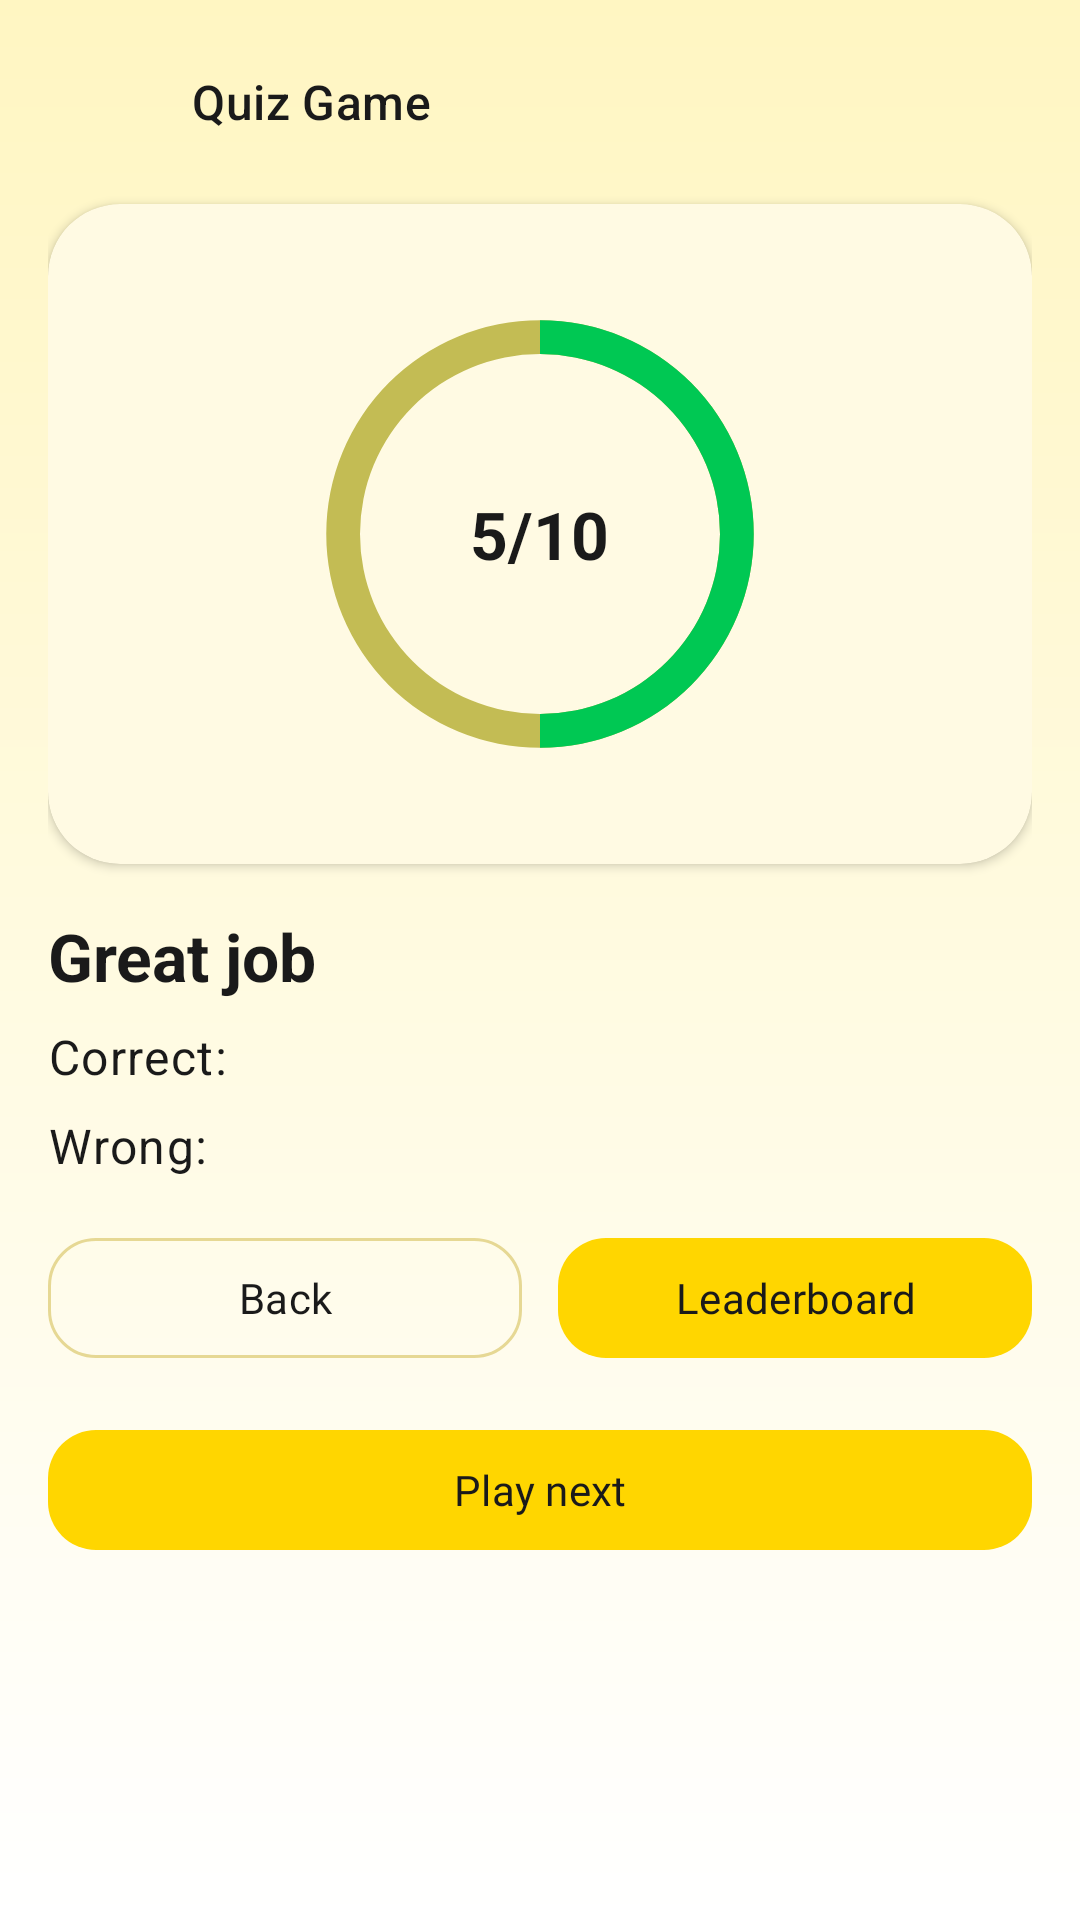

Reconstruct the res/layout file that produces this screen, plus the resources it refers to.
<!-- AndroidManifest.xml: application theme Theme.QuizGame -->
<!-- res/layout/activity_result.xml -->
<?xml version="1.0" encoding="utf-8"?>
<LinearLayout xmlns:android="http://schemas.android.com/apk/res/android"
    xmlns:app="http://schemas.android.com/apk/res-auto"
    xmlns:tools="http://schemas.android.com/tools"
    android:id="@+id/main"
    android:layout_width="match_parent"
    android:layout_height="match_parent"
    android:background="@drawable/bg_screen"
    android:orientation="vertical"
    android:padding="@dimen/space_l"
    tools:context=".Result">

    <LinearLayout
        android:layout_width="match_parent"
        android:layout_height="wrap_content"
        android:gravity="center_vertical"
        android:orientation="horizontal">

        <ImageView
            android:id="@+id/back"
            android:layout_width="36dp"
            android:layout_height="36dp"
            android:clickable="true"
            android:focusable="true"
            android:contentDescription="Back"
            android:src="@drawable/back" />

        <TextView
            android:id="@+id/logo"
            android:layout_width="wrap_content"
            android:layout_height="wrap_content"
            android:layout_marginStart="@dimen/space_m"
            android:text="Quiz Game"
            android:textAppearance="@style/TextAppearance.QuizGame.Subtitle" />
    </LinearLayout>

    <com.google.android.material.card.MaterialCardView
        android:layout_width="match_parent"
        android:layout_height="wrap_content"
        android:layout_marginTop="@dimen/space_l">

        <FrameLayout
            android:layout_width="match_parent"
            android:layout_height="220dp"
            android:padding="@dimen/space_l">

            <ProgressBar
                android:id="@+id/progress_bar"
                android:layout_width="180dp"
                android:layout_height="180dp"
                android:layout_gravity="center"
                android:indeterminateOnly="false"
                android:max="10"
                android:progress="5"
                android:progressDrawable="@drawable/resultbar"
                tools:progress="5" />

            <TextView
                android:id="@+id/tv"
                android:layout_width="wrap_content"
                android:layout_height="wrap_content"
                android:layout_gravity="center"
                android:text="5/10"
                android:textAppearance="@style/TextAppearance.QuizGame.Title" />
        </FrameLayout>
    </com.google.android.material.card.MaterialCardView>

    <TextView
        android:id="@+id/wish"
        android:layout_width="wrap_content"
        android:layout_height="wrap_content"
        android:layout_marginTop="@dimen/space_l"
        android:text="Great job"
        android:textAppearance="@style/TextAppearance.QuizGame.Title" />

    <TextView
        android:id="@+id/ca"
        android:layout_width="wrap_content"
        android:layout_height="wrap_content"
        android:layout_marginTop="@dimen/space_s"
        android:text="Correct:"
        android:textAppearance="@style/TextAppearance.QuizGame.Body" />

    <TextView
        android:id="@+id/wa"
        android:layout_width="wrap_content"
        android:layout_height="wrap_content"
        android:layout_marginTop="@dimen/space_s"
        android:text="Wrong:"
        android:textAppearance="@style/TextAppearance.QuizGame.Body" />

    <LinearLayout
        android:layout_width="match_parent"
        android:layout_height="wrap_content"
        android:layout_marginTop="@dimen/space_l"
        android:orientation="horizontal">

        <com.google.android.material.button.MaterialButton
            android:id="@+id/backbtn"
            style="@style/Widget.QuizGame.Button.Secondary"
            android:layout_width="0dp"
            android:layout_height="wrap_content"
            android:layout_weight="1"
            android:text="Back" />

        <Space
            android:layout_width="@dimen/space_m"
            android:layout_height="0dp" />

        <com.google.android.material.button.MaterialButton
            android:id="@+id/rank"
            style="@style/Widget.QuizGame.Button.Primary"
            android:layout_width="0dp"
            android:layout_height="wrap_content"
            android:layout_weight="1"
            android:text="Leaderboard" />
    </LinearLayout>

    <com.google.android.material.button.MaterialButton
        android:id="@+id/next"
        style="@style/Widget.QuizGame.Button.Primary"
        android:layout_width="match_parent"
        android:layout_height="wrap_content"
        android:layout_marginTop="@dimen/space_l"
        android:text="Play next" />
</LinearLayout>
<!-- resources referenced by this layout -->
<resources>
  <dimen name="space_l">16dp</dimen>
  <dimen name="space_m">12dp</dimen>
  <dimen name="space_s">8dp</dimen>
  <!-- drawable bg_screen (drawable) -->
  <?xml version="1.0" encoding="utf-8"?>
  <shape xmlns:android="http://schemas.android.com/apk/res/android">
      <gradient
          android:angle="270"
          android:startColor="#FFF6C2"
          android:endColor="#FFFFFF" />
  </shape>
  <!-- drawable resultbar (drawable) -->
  <?xml version="1.0" encoding="utf-8"?>
  <layer-list xmlns:android="http://schemas.android.com/apk/res/android">
      
      <item>
          
          <shape
              android:shape="ring"
              android:thicknessRatio="16"
              android:useLevel="false">
              <solid android:color="#AEA7A012" />
          </shape>
      </item>
      
      <item>
          
          <rotate
              android:fromDegrees="270"
              android:toDegrees="270">
              
              <shape
                  android:shape="ring"
                  android:thicknessRatio="16"
                  android:useLevel="true">
              <solid  android:color="#00C853"/>
  
              </shape>
          </rotate>
      </item>
  </layer-list>
  <style name="TextAppearance.QuizGame.Body" parent="TextAppearance.Material3.BodyLarge">
          <item name="android:textColor">@color/brand_on_surface</item>
      </style>
  <style name="TextAppearance.QuizGame.Subtitle" parent="TextAppearance.Material3.TitleMedium">
          <item name="android:fontFamily">@font/lobster</item>
          <item name="android:textColor">@color/brand_on_surface</item>
      </style>
  <style name="TextAppearance.QuizGame.Title" parent="TextAppearance.Material3.TitleLarge">
          <item name="android:fontFamily">@font/agu</item>
          <item name="android:textColor">@color/brand_on_surface</item>
          <item name="android:textStyle">bold</item>
      </style>
  <style name="Widget.QuizGame.Button.Primary" parent="Widget.Material3.Button">
          <item name="android:fontFamily">@font/agu</item>
          <item name="android:textAllCaps">false</item>
          <item name="backgroundTint">@color/brand_primary</item>
          <item name="android:textColor">@color/brand_on_primary</item>
          <item name="cornerRadius">@dimen/radius_m</item>
          <item name="android:paddingLeft">@dimen/space_l</item>
          <item name="android:paddingRight">@dimen/space_l</item>
      </style>
  <style name="Widget.QuizGame.Button.Secondary" parent="Widget.Material3.Button.OutlinedButton">
          <item name="android:fontFamily">@font/agu</item>
          <item name="android:textAllCaps">false</item>
          <item name="strokeColor">@color/brand_outline</item>
          <item name="strokeWidth">1dp</item>
          <item name="android:textColor">@color/brand_on_surface</item>
          <item name="cornerRadius">@dimen/radius_m</item>
      </style>
  <style name="Theme.QuizGame" parent="Base.Theme.QuizGame" />
  <color name="brand_on_surface">#1A1A1A</color>
  <color name="brand_primary">#FFD600</color>
  <color name="brand_on_primary">#1A1A1A</color>
  <dimen name="radius_m">16dp</dimen>
  <color name="brand_outline">#E6D894</color>
  <color name="brand_secondary">#FFAB00</color>
  <color name="brand_background">#FFFFFF</color>
  <color name="brand_surface">#FFFDF5</color>
  <style name="Widget.QuizGame.Card" parent="Widget.Material3.CardView.Elevated">
          <item name="cardBackgroundColor">@color/brand_surface</item>
          <item name="cardCornerRadius">@dimen/radius_l</item>
          <item name="cardElevation">@dimen/card_elevation</item>
      </style>
  <dimen name="radius_l">24dp</dimen>
  <dimen name="card_elevation">2dp</dimen>
</resources>
